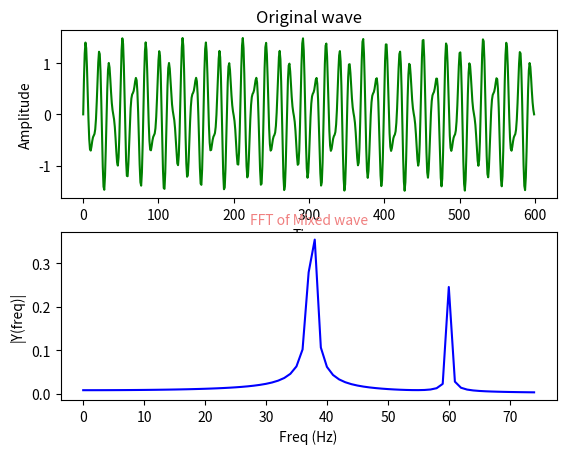

This chart was generated by the following Python code:
import numpy as np
import matplotlib.pyplot as plt
from scipy.fftpack import fft

N = 600
T = 1.0 / 800.0
x = np.linspace(0.0, N*T, N)


y = np.sin(50.0 * 2.0*np.pi*x) + 0.5*np.sin(80.0 * 2.0*np.pi*x)

print('y',y.shape)
yf = fft(y)
print('yf',yf.shape)

def date_fft(y):
    num = 8
    n=y.shape[0]# 信号长度
    t = range(n)
    yy=fft(y)
    yf=abs(yy)#取绝对值
    yf1=abs(fft(y))/n#归一化处理
    yf2=yf1[range(int(n/num))]##由于对称性，只取一半区间

    xf=np.arange(len(y))#频率
    xf1=xf
    xf2=xf[range(int(n/num))]#取一半区间

    #显示原始序列
    plt.figure()
    plt.subplot(211)
    plt.plot(t,y,'g')
    plt.xlabel("Time")
    plt.ylabel("Amplitude")
    plt.title("Original wave")
    """
    #显示取绝对值后的序列
    plt.subplot(222)
    plt.plot(xf, yf)
    plt.xlabel("Freq (Hz)")
    plt.ylabel("|Y(freq)|")
    plt.title("FFT of Mixed wave(two sides frequency range",fontsize=7,color='#7A378B')
    # 注意这里的颜色可以查询颜色代码表

    #显示归一化处理后双边序列
    plt.subplot(223)
    plt.plot(xf1, yf1)
    # 注意这里的颜色可以查询颜色代码表
    plt.xlabel("Freq (Hz)")
    plt.ylabel("|Y(freq)|")
    plt.title('FFT of Mixed wave(Normalized processing)',fontsize=10,color='#F08080')
    """
    # 显示归一化处理后单边序列
    plt.subplot(212)
    plt.plot(xf2, yf2, 'b')
    # 注意这里的颜色可以查询颜色代码表
    plt.xlabel("Freq (Hz)")
    plt.ylabel("|Y(freq)|")
    plt.title('FFT of Mixed wave',fontsize=10,color='#F08080')
    plt.show()
    
    
date_fft(y)
